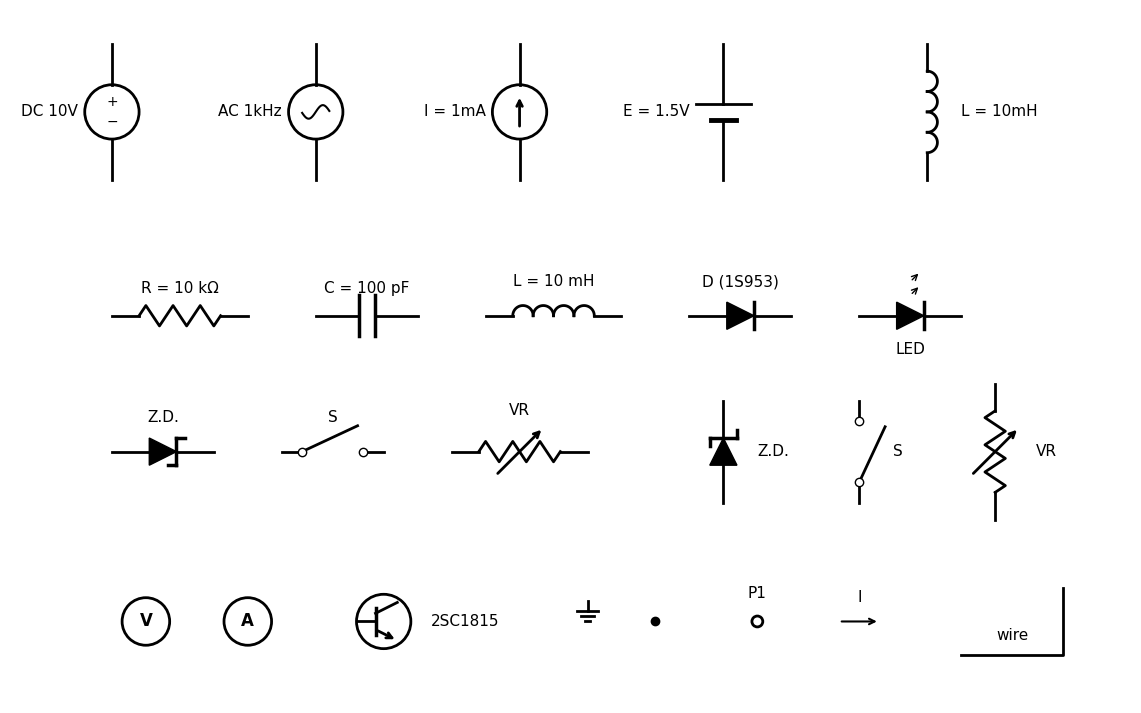

Source code (Python): (Note: this script raises an exception after producing the figure.)
"""
回路図描画ライブラリ — matplotlib直描で回路部品を描画する共通関数群。
全て白黒、日本語フォント対応。

使用例:
    from circuit_lib import *
    fig, ax = new_circuit(figsize=(8, 5))
    p = draw_source_dc(ax, 1, 0, 'up', 'V = 10 V')
    draw_wire(ax, [(p[1][0], p[1][1]), (5, 6)])
    p2 = draw_resistor(ax, 5, 6, 'down', 'R = 10 Ω')
    save_circuit(fig, 'output.png')
"""
import os
from pathlib import Path
import matplotlib
matplotlib.use('Agg')
import matplotlib.pyplot as plt
import matplotlib.patches as patches
import numpy as np

BASE = os.environ.get("USERPROFILE") or str(Path.home())

# デフォルト設定
_LW = 2
_COLOR = 'black'
_FONTSIZE = 11
_FONT = 'MS Gothic'
_DPI = 300

def new_circuit(figsize=(8, 5)):
    """新しい回路図キャンバスを作成"""
    fig, ax = plt.subplots(1, 1, figsize=figsize)
    ax.set_aspect('equal')
    ax.axis('off')
    return fig, ax

def save_circuit(fig, path, dpi=_DPI):
    """回路図を保存する。保存の前に、図の中の全ての軸で文字かぶりを機械検査し、
    1件でもあれば AssertionError で止める（重なった図がファイルに出ない）。

    2026-09-28 から save_circuit の中で必ず検査する（呼び忘れで重なった図が載るのを防ぐ）。
    呼び出し側で先に assert_no_overlaps(fig, ax) を呼んでいても、同じ検査をもう一度する
    だけで結果は変わらない（二重に呼んでも害はない）。"""
    for ax in fig.axes:
        assert_no_overlaps(fig, ax)
    fig.savefig(path, dpi=dpi, bbox_inches='tight', facecolor='white')
    plt.close(fig)

def _offset(x, y, direction, dist):
    """方向に沿ってdist分移動した座標を返す"""
    d = {'up': (0, dist), 'down': (0, -dist), 'right': (dist, 0), 'left': (-dist, 0)}
    dx, dy = d[direction]
    return x + dx, y + dy

def _perp_offset(direction, dist):
    """方向に垂直なオフセットを返す"""
    d = {'up': (dist, 0), 'down': (-dist, 0), 'right': (0, dist), 'left': (0, -dist)}
    return d[direction]

def draw_wire(ax, points, lw=_LW):
    """配線を描画。pointsは(x,y)タプルのリスト"""
    xs = [p[0] for p in points]
    ys = [p[1] for p in points]
    ax.plot(xs, ys, '-', color=_COLOR, linewidth=lw)
    return points[0], points[-1]

def draw_dot(ax, x, y, size=6):
    """接続点を描画"""
    ax.plot(x, y, 'o', color=_COLOR, markersize=size)
    return (x, y)

def draw_gnd(ax, x, y, size=0.3):
    """GND記号を描画"""
    ax.plot([x, x], [y, y - size * 0.5], '-', color=_COLOR, linewidth=_LW)
    for i, w in enumerate([size, size * 0.6, size * 0.2]):
        yy = y - size * 0.5 - i * size * 0.25
        ax.plot([x - w / 2, x + w / 2], [yy, yy], '-', color=_COLOR, linewidth=_LW)
    return (x, y)

def draw_label(ax, x, y, text, fontsize=_FONTSIZE, ha='center', va='center', **kwargs):
    """ラベルを描画"""
    ax.text(x, y, text, fontsize=fontsize, ha=ha, va=va,
            fontfamily=_FONT, color=_COLOR, **kwargs)

def draw_resistor(ax, x, y, direction='right', label='', length=2.0, label_side='left', label_offset=0.4):
    """ジグザグ抵抗を描画。returns (start, end)"""
    n_zigzag = 6
    lead = length * 0.2
    body = length * 0.6

    start = (x, y)
    end = _offset(x, y, direction, length)

    if direction in ('right', 'left'):
        sign = 1 if direction == 'right' else -1
        # リード線
        ax.plot([x, x + sign * lead], [y, y], '-', color=_COLOR, linewidth=_LW)
        # ジグザグ
        zx = [x + sign * lead]
        zy = [y]
        amp = 0.15
        for i in range(n_zigzag):
            zx.append(x + sign * (lead + body * (i + 0.5) / n_zigzag))
            zy.append(y + amp * (1 if i % 2 == 0 else -1))
        zx.append(x + sign * (lead + body))
        zy.append(y)
        ax.plot(zx, zy, '-', color=_COLOR, linewidth=_LW)
        # リード線
        ax.plot([x + sign * (lead + body), end[0]], [y, y], '-', color=_COLOR, linewidth=_LW)
        # ラベル
        if label:
            lx = x + sign * length / 2
            ly = y + (label_offset if label_side == 'top' else -label_offset)
            draw_label(ax, lx, ly, label)
    else:
        sign = 1 if direction == 'up' else -1
        ax.plot([x, x], [y, y + sign * lead], '-', color=_COLOR, linewidth=_LW)
        zx = [x]
        zy = [y + sign * lead]
        amp = 0.15
        for i in range(n_zigzag):
            zx.append(x + amp * (1 if i % 2 == 0 else -1))
            zy.append(y + sign * (lead + body * (i + 0.5) / n_zigzag))
        zx.append(x)
        zy.append(y + sign * (lead + body))
        ax.plot(zx, zy, '-', color=_COLOR, linewidth=_LW)
        ax.plot([x, x], [y + sign * (lead + body), end[1]], '-', color=_COLOR, linewidth=_LW)
        if label:
            lx = x + (-label_offset if label_side == 'left' else label_offset)
            ly = y + sign * length / 2
            ha = 'right' if label_side == 'left' else 'left'
            draw_label(ax, lx, ly, label, ha=ha)

    return start, end

def draw_capacitor(ax, x, y, direction='right', label='', length=1.5, label_side='left', label_offset=0.4):
    """コンデンサを描画"""
    gap = 0.12
    plate_size = 0.3
    start = (x, y)
    end = _offset(x, y, direction, length)
    mid = length / 2

    if direction in ('right', 'left'):
        sign = 1 if direction == 'right' else -1
        mx = x + sign * mid
        ax.plot([x, mx - sign * gap], [y, y], '-', color=_COLOR, linewidth=_LW)
        ax.plot([mx - sign * gap, mx - sign * gap], [y - plate_size, y + plate_size], '-', color=_COLOR, linewidth=_LW + 0.5)
        ax.plot([mx + sign * gap, mx + sign * gap], [y - plate_size, y + plate_size], '-', color=_COLOR, linewidth=_LW + 0.5)
        ax.plot([mx + sign * gap, end[0]], [y, y], '-', color=_COLOR, linewidth=_LW)
        if label:
            ly = y + (label_offset if label_side == 'top' else -label_offset)
            draw_label(ax, mx, ly, label)
    else:
        sign = 1 if direction == 'up' else -1
        my = y + sign * mid
        ax.plot([x, x], [y, my - sign * gap], '-', color=_COLOR, linewidth=_LW)
        ax.plot([x - plate_size, x + plate_size], [my - sign * gap, my - sign * gap], '-', color=_COLOR, linewidth=_LW + 0.5)
        ax.plot([x - plate_size, x + plate_size], [my + sign * gap, my + sign * gap], '-', color=_COLOR, linewidth=_LW + 0.5)
        ax.plot([x, x], [my + sign * gap, end[1]], '-', color=_COLOR, linewidth=_LW)
        if label:
            lx = x + (-label_offset if label_side == 'left' else label_offset)
            ha = 'right' if label_side == 'left' else 'left'
            draw_label(ax, lx, my, label, ha=ha)

    return start, end

def draw_diode(ax, x, y, direction='down', label='', length=1.5, label_side='left', label_offset=0.5):
    """ダイオードを描画"""
    start = (x, y)
    end = _offset(x, y, direction, length)
    mid = length / 2
    tri = 0.2

    if direction in ('right', 'left'):
        sign = 1 if direction == 'right' else -1
        mx = x + sign * mid
        ax.plot([x, mx - sign * tri], [y, y], '-', color=_COLOR, linewidth=_LW)
        triangle = plt.Polygon(
            [(mx - sign * tri, y - tri), (mx - sign * tri, y + tri), (mx + sign * tri, y)],
            closed=True, fill=True, facecolor=_COLOR, edgecolor=_COLOR)
        ax.add_patch(triangle)
        ax.plot([mx + sign * tri, mx + sign * tri], [y - tri, y + tri], '-', color=_COLOR, linewidth=_LW + 0.5)
        ax.plot([mx + sign * tri, end[0]], [y, y], '-', color=_COLOR, linewidth=_LW)
        if label:
            ly = y + (label_offset if label_side == 'top' else -label_offset)
            draw_label(ax, mx, ly, label)
    else:
        sign = 1 if direction == 'up' else -1
        my = y + sign * mid
        ax.plot([x, x], [y, my - sign * tri], '-', color=_COLOR, linewidth=_LW)
        triangle = plt.Polygon(
            [(x - tri, my - sign * tri), (x + tri, my - sign * tri), (x, my + sign * tri)],
            closed=True, fill=True, facecolor=_COLOR, edgecolor=_COLOR)
        ax.add_patch(triangle)
        ax.plot([x - tri, x + tri], [my + sign * tri, my + sign * tri], '-', color=_COLOR, linewidth=_LW + 0.5)
        ax.plot([x, x], [my + sign * tri, end[1]], '-', color=_COLOR, linewidth=_LW)
        if label:
            lx = x + (-label_offset if label_side == 'left' else label_offset)
            ha = 'right' if label_side == 'left' else 'left'
            draw_label(ax, lx, my, label, ha=ha)

    return start, end

def draw_source_dc(ax, x, y, direction='up', label='', length=2.0, label_side='left', label_offset=0.5):
    """直流電源を描画（丸に+/-）"""
    start = (x, y)
    end = _offset(x, y, direction, length)
    mid_x, mid_y = _offset(x, y, direction, length / 2)
    r = 0.4

    # リード線
    if direction in ('up', 'down'):
        sign = 1 if direction == 'up' else -1
        ax.plot([x, x], [y, mid_y - sign * r], '-', color=_COLOR, linewidth=_LW)
        ax.plot([x, x], [mid_y + sign * r, end[1]], '-', color=_COLOR, linewidth=_LW)
    else:
        sign = 1 if direction == 'right' else -1
        ax.plot([x, mid_x - sign * r], [y, y], '-', color=_COLOR, linewidth=_LW)
        ax.plot([mid_x + sign * r, end[0]], [y, y], '-', color=_COLOR, linewidth=_LW)

    circle = plt.Circle((mid_x, mid_y), r, fill=False, color=_COLOR, linewidth=_LW)
    ax.add_patch(circle)
    # +/- 記号
    if direction in ('up', 'down'):
        sign = 1 if direction == 'up' else -1
        draw_label(ax, mid_x, mid_y + sign * 0.15, '+', fontsize=10)
        draw_label(ax, mid_x, mid_y - sign * 0.15, '−', fontsize=10)
    else:
        sign = 1 if direction == 'right' else -1
        draw_label(ax, mid_x + sign * 0.15, mid_y, '+', fontsize=10)
        draw_label(ax, mid_x - sign * 0.15, mid_y, '−', fontsize=10)

    if label:
        px, py = _perp_offset(direction, label_offset)
        if label_side == 'right':
            px, py = -px, -py
        draw_label(ax, mid_x - px, mid_y - py, label,
                   ha='right' if label_side == 'left' else 'left')

    return start, end

def draw_source_ac(ax, x, y, direction='up', label='', length=2.0, label_side='left', label_offset=0.5):
    """交流電源を描画（丸に~）"""
    start = (x, y)
    end = _offset(x, y, direction, length)
    mid_x, mid_y = _offset(x, y, direction, length / 2)
    r = 0.4

    if direction in ('up', 'down'):
        sign = 1 if direction == 'up' else -1
        ax.plot([x, x], [y, mid_y - sign * r], '-', color=_COLOR, linewidth=_LW)
        ax.plot([x, x], [mid_y + sign * r, end[1]], '-', color=_COLOR, linewidth=_LW)
    else:
        sign = 1 if direction == 'right' else -1
        ax.plot([x, mid_x - sign * r], [y, y], '-', color=_COLOR, linewidth=_LW)
        ax.plot([mid_x + sign * r, end[0]], [y, y], '-', color=_COLOR, linewidth=_LW)

    circle = plt.Circle((mid_x, mid_y), r, fill=False, color=_COLOR, linewidth=_LW)
    ax.add_patch(circle)
    # ~ 記号
    t = np.linspace(-0.2, 0.2, 30)
    ax.plot(mid_x + t, mid_y + 0.1 * np.sin(t * 15), '-', color=_COLOR, linewidth=1.5)

    if label:
        px, py = _perp_offset(direction, label_offset)
        if label_side == 'right':
            px, py = -px, -py
        draw_label(ax, mid_x - px, mid_y - py, label,
                   ha='right' if label_side == 'left' else 'left')

    return start, end

def draw_source_current(ax, x, y, direction='up', label='', length=2.0, label_side='left', label_offset=0.5):
    """電流源を描画（丸に↑）"""
    start = (x, y)
    end = _offset(x, y, direction, length)
    mid_x, mid_y = _offset(x, y, direction, length / 2)
    r = 0.4

    if direction in ('up', 'down'):
        sign = 1 if direction == 'up' else -1
        ax.plot([x, x], [y, mid_y - sign * r], '-', color=_COLOR, linewidth=_LW)
        ax.plot([x, x], [mid_y + sign * r, end[1]], '-', color=_COLOR, linewidth=_LW)
    else:
        sign = 1 if direction == 'right' else -1
        ax.plot([x, mid_x - sign * r], [y, y], '-', color=_COLOR, linewidth=_LW)
        ax.plot([mid_x + sign * r, end[0]], [y, y], '-', color=_COLOR, linewidth=_LW)

    circle = plt.Circle((mid_x, mid_y), r, fill=False, color=_COLOR, linewidth=_LW)
    ax.add_patch(circle)
    # 矢印
    arrow_len = 0.25
    if direction in ('up', 'down'):
        sign = 1 if direction == 'up' else -1
        ax.annotate('', xy=(mid_x, mid_y + sign * arrow_len),
                     xytext=(mid_x, mid_y - sign * arrow_len),
                     arrowprops=dict(arrowstyle='->', color=_COLOR, lw=_LW))
    else:
        sign = 1 if direction == 'right' else -1
        ax.annotate('', xy=(mid_x + sign * arrow_len, mid_y),
                     xytext=(mid_x - sign * arrow_len, mid_y),
                     arrowprops=dict(arrowstyle='->', color=_COLOR, lw=_LW))

    if label:
        px, py = _perp_offset(direction, label_offset)
        if label_side == 'right':
            px, py = -px, -py
        draw_label(ax, mid_x - px, mid_y - py, label,
                   ha='right' if label_side == 'left' else 'left')

    return start, end

def draw_meter(ax, x, y, label='V', size=0.35):
    """メーター（丸囲み文字）"""
    circle = plt.Circle((x, y), size, fill=False, color=_COLOR, linewidth=_LW)
    ax.add_patch(circle)
    draw_label(ax, x, y, label, fontsize=12, fontweight='bold')
    return (x, y)

def draw_led(ax, x, y, direction='down', label='', length=1.5, label_side='left', label_offset=0.5):
    """LEDを描画（ダイオード + 矢印2本）"""
    start, end = draw_diode(ax, x, y, direction, label, length, label_side, label_offset)
    mid_x, mid_y = _offset(x, y, direction, length / 2)
    # 光の矢印
    arrow_size = 0.15
    if direction in ('up', 'down'):
        for dx in [0.3, 0.5]:
            ax.annotate('', xy=(mid_x + dx + arrow_size, mid_y + arrow_size),
                         xytext=(mid_x + dx, mid_y),
                         arrowprops=dict(arrowstyle='->', color=_COLOR, lw=1))
    else:
        for dy in [0.3, 0.5]:
            ax.annotate('', xy=(mid_x + arrow_size, mid_y + dy + arrow_size),
                         xytext=(mid_x, mid_y + dy),
                         arrowprops=dict(arrowstyle='->', color=_COLOR, lw=1))
    return start, end

def draw_transistor_npn(ax, x, y, label='', size=0.8):
    """npnトランジスタを描画。ベース左、コレクタ右上、エミッタ右下を返す"""
    r = size / 2
    # 丸
    circle = plt.Circle((x, y), r, fill=False, color=_COLOR, linewidth=_LW)
    ax.add_patch(circle)
    # ベース線（左→中央縦棒）
    ax.plot([x - r, x - r * 0.3], [y, y], '-', color=_COLOR, linewidth=_LW)
    # 縦棒
    ax.plot([x - r * 0.3, x - r * 0.3], [y - r * 0.5, y + r * 0.5], '-', color=_COLOR, linewidth=_LW + 0.5)
    # コレクタ線
    ax.plot([x - r * 0.3, x + r * 0.5], [y + r * 0.3, y + r * 0.7], '-', color=_COLOR, linewidth=_LW)
    # エミッタ線（矢印付き）
    ax.annotate('', xy=(x + r * 0.5, y - r * 0.7),
                 xytext=(x - r * 0.3, y - r * 0.3),
                 arrowprops=dict(arrowstyle='->', color=_COLOR, lw=_LW))

    # 端子位置
    base = (x - r, y)
    collector = (x + r * 0.5, y + r * 0.7)
    emitter = (x + r * 0.5, y - r * 0.7)

    if label:
        draw_label(ax, x + r + 0.3, y, label, ha='left')

    return base, collector, emitter

def draw_inductor(ax, x, y, direction='right', label='', length=2.0, label_side='top', label_offset=0.5):
    """コイル（インダクタ）を描画。半円のこぶ4個。returns (start, end)"""
    n_hump = 4
    lead = length * 0.2
    body = length * 0.6
    r = body / (2 * n_hump)  # こぶ1個の半径
    t = np.linspace(np.pi, 0, 40)

    start = (x, y)
    end = _offset(x, y, direction, length)

    if direction in ('right', 'left'):
        sign = 1 if direction == 'right' else -1
        # リード線
        ax.plot([x, x + sign * lead], [y, y], '-', color=_COLOR, linewidth=_LW)
        # こぶ4個（上にふくらむ半円）
        for i in range(n_hump):
            cx = x + sign * (lead + (2 * i + 1) * r)
            ax.plot(cx + r * np.cos(t), y + r * np.sin(t), '-', color=_COLOR, linewidth=_LW)
        # リード線
        ax.plot([x + sign * (lead + body), end[0]], [y, y], '-', color=_COLOR, linewidth=_LW)
        if label:
            lx = x + sign * length / 2
            ly = y + (label_offset if label_side == 'top' else -label_offset)
            draw_label(ax, lx, ly, label)
    else:
        sign = 1 if direction == 'up' else -1
        ax.plot([x, x], [y, y + sign * lead], '-', color=_COLOR, linewidth=_LW)
        # こぶ4個（右にふくらむ半円）
        for i in range(n_hump):
            cy = y + sign * (lead + (2 * i + 1) * r)
            ax.plot(x + r * np.sin(t), cy + r * np.cos(t), '-', color=_COLOR, linewidth=_LW)
        ax.plot([x, x], [y + sign * (lead + body), end[1]], '-', color=_COLOR, linewidth=_LW)
        if label:
            lx = x + (-label_offset if label_side == 'left' else label_offset)
            ly = y + sign * length / 2
            ha = 'right' if label_side == 'left' else 'left'
            draw_label(ax, lx, ly, label, ha=ha)

    return start, end

def draw_zener(ax, x, y, direction='down', label='', length=1.5, label_side='left', label_offset=0.5):
    """ツェナーダイオードを描画（カソード線の両端に折り返しを付けたZ形バー）。returns (start, end)"""
    start = (x, y)
    end = _offset(x, y, direction, length)
    mid = length / 2
    tri = 0.2
    fold = 0.12  # バー両端の折り返しの長さ

    if direction in ('right', 'left'):
        sign = 1 if direction == 'right' else -1
        mx = x + sign * mid
        bx = mx + sign * tri  # バーの位置
        ax.plot([x, mx - sign * tri], [y, y], '-', color=_COLOR, linewidth=_LW)
        triangle = plt.Polygon(
            [(mx - sign * tri, y - tri), (mx - sign * tri, y + tri), (mx + sign * tri, y)],
            closed=True, fill=True, facecolor=_COLOR, edgecolor=_COLOR)
        ax.add_patch(triangle)
        # Z形バー（縦バー + 両端の折り返し）
        ax.plot([bx, bx], [y - tri, y + tri], '-', color=_COLOR, linewidth=_LW + 0.5)
        ax.plot([bx, bx + sign * fold], [y + tri, y + tri], '-', color=_COLOR, linewidth=_LW + 0.5)
        ax.plot([bx, bx - sign * fold], [y - tri, y - tri], '-', color=_COLOR, linewidth=_LW + 0.5)
        ax.plot([bx, end[0]], [y, y], '-', color=_COLOR, linewidth=_LW)
        if label:
            ly = y + (label_offset if label_side == 'top' else -label_offset)
            draw_label(ax, mx, ly, label)
    else:
        sign = 1 if direction == 'up' else -1
        my = y + sign * mid
        by = my + sign * tri  # バーの位置
        ax.plot([x, x], [y, my - sign * tri], '-', color=_COLOR, linewidth=_LW)
        triangle = plt.Polygon(
            [(x - tri, my - sign * tri), (x + tri, my - sign * tri), (x, my + sign * tri)],
            closed=True, fill=True, facecolor=_COLOR, edgecolor=_COLOR)
        ax.add_patch(triangle)
        # Z形バー（横バー + 両端の折り返し）
        ax.plot([x - tri, x + tri], [by, by], '-', color=_COLOR, linewidth=_LW + 0.5)
        ax.plot([x + tri, x + tri], [by, by + sign * fold], '-', color=_COLOR, linewidth=_LW + 0.5)
        ax.plot([x - tri, x - tri], [by, by - sign * fold], '-', color=_COLOR, linewidth=_LW + 0.5)
        ax.plot([x, x], [my + sign * tri, end[1]], '-', color=_COLOR, linewidth=_LW)
        if label:
            lx = x + (-label_offset if label_side == 'left' else label_offset)
            ha = 'right' if label_side == 'left' else 'left'
            draw_label(ax, lx, my, label, ha=ha)

    return start, end

def draw_switch(ax, x, y, direction='right', label='', length=1.5, open_angle=25, label_side='top', label_offset=0.5):
    """SPSTスイッチ（開状態）を描画。両端に端子点、可動線が斜めに開く。returns (start, end)"""
    lead = length * 0.2
    gap = length - 2 * lead  # 端子間の距離
    rad = np.radians(open_angle)

    start = (x, y)
    end = _offset(x, y, direction, length)

    if direction in ('right', 'left'):
        sign = 1 if direction == 'right' else -1
        t1 = (x + sign * lead, y)
        t2 = (x + sign * (length - lead), y)
        # リード線
        ax.plot([x, t1[0]], [y, y], '-', color=_COLOR, linewidth=_LW)
        ax.plot([t2[0], end[0]], [y, y], '-', color=_COLOR, linewidth=_LW)
        # 可動線（開いた状態）
        bx = t1[0] + sign * gap * np.cos(rad)
        by = y + gap * np.sin(rad)
        ax.plot([t1[0], bx], [y, by], '-', color=_COLOR, linewidth=_LW)
        # 端子点（白抜き）
        for tx, ty in (t1, t2):
            ax.plot(tx, ty, 'o', color=_COLOR, markerfacecolor='white', markersize=6)
        if label:
            lx = x + sign * length / 2
            ly = y + (label_offset if label_side == 'top' else -label_offset)
            draw_label(ax, lx, ly, label)
    else:
        sign = 1 if direction == 'up' else -1
        t1 = (x, y + sign * lead)
        t2 = (x, y + sign * (length - lead))
        ax.plot([x, x], [y, t1[1]], '-', color=_COLOR, linewidth=_LW)
        ax.plot([x, x], [t2[1], end[1]], '-', color=_COLOR, linewidth=_LW)
        bx = x + gap * np.sin(rad)
        by = t1[1] + sign * gap * np.cos(rad)
        ax.plot([x, bx], [t1[1], by], '-', color=_COLOR, linewidth=_LW)
        for tx, ty in (t1, t2):
            ax.plot(tx, ty, 'o', color=_COLOR, markerfacecolor='white', markersize=6)
        if label:
            lx = x + (-label_offset if label_side == 'left' else label_offset)
            ly = y + sign * length / 2
            ha = 'right' if label_side == 'left' else 'left'
            draw_label(ax, lx, ly, label, ha=ha)

    return start, end

def draw_battery(ax, x, y, direction='up', label='', length=2.0, label_side='left', label_offset=0.5):
    """電池記号を描画（長線=+極、短線=−極）。end側が+極。returns (start, end)"""
    start = (x, y)
    end = _offset(x, y, direction, length)
    mid_x, mid_y = _offset(x, y, direction, length / 2)
    sep = 0.12        # 2本の線の中心からのずれ
    long_half = 0.4   # 長線（+極）の半分の長さ
    short_half = 0.18  # 短線（−極）の半分の長さ

    if direction in ('up', 'down'):
        sign = 1 if direction == 'up' else -1
        plus_y = mid_y + sign * sep
        minus_y = mid_y - sign * sep
        ax.plot([x, x], [y, minus_y], '-', color=_COLOR, linewidth=_LW)
        ax.plot([x - short_half, x + short_half], [minus_y, minus_y], '-', color=_COLOR, linewidth=_LW + 1.5)
        ax.plot([x - long_half, x + long_half], [plus_y, plus_y], '-', color=_COLOR, linewidth=_LW)
        ax.plot([x, x], [plus_y, end[1]], '-', color=_COLOR, linewidth=_LW)
    else:
        sign = 1 if direction == 'right' else -1
        plus_x = mid_x + sign * sep
        minus_x = mid_x - sign * sep
        ax.plot([x, minus_x], [y, y], '-', color=_COLOR, linewidth=_LW)
        ax.plot([minus_x, minus_x], [y - short_half, y + short_half], '-', color=_COLOR, linewidth=_LW + 1.5)
        ax.plot([plus_x, plus_x], [y - long_half, y + long_half], '-', color=_COLOR, linewidth=_LW)
        ax.plot([plus_x, end[0]], [y, y], '-', color=_COLOR, linewidth=_LW)

    if label:
        px, py = _perp_offset(direction, label_offset)
        if label_side == 'right':
            px, py = -px, -py
        draw_label(ax, mid_x - px, mid_y - py, label,
                   ha='right' if label_side == 'left' else 'left')

    return start, end

def draw_variable_resistor(ax, x, y, direction='right', label='', length=2.0, label_side='left', label_offset=0.6):
    """可変抵抗を描画（抵抗本体に斜め45°の矢印を貫通させる）。returns (start, end)"""
    start, end = draw_resistor(ax, x, y, direction, label, length, label_side, label_offset)
    mid_x, mid_y = _offset(x, y, direction, length / 2)
    a = 0.35  # 矢印の中心からの長さ
    ax.annotate('', xy=(mid_x + a, mid_y + a),
                 xytext=(mid_x - a, mid_y - a),
                 arrowprops=dict(arrowstyle='->', color=_COLOR, lw=_LW))
    return start, end

def draw_terminal(ax, x, y, label='', label_side='left', size=0.08, label_offset=0.3):
    """白抜き小円の端子（測定端子・入出力端子用）を描画"""
    circle = plt.Circle((x, y), size, fill=True, facecolor='white',
                        edgecolor=_COLOR, linewidth=_LW, zorder=3)
    ax.add_patch(circle)
    if label:
        if label_side == 'left':
            draw_label(ax, x - label_offset, y, label, ha='right')
        elif label_side == 'right':
            draw_label(ax, x + label_offset, y, label, ha='left')
        elif label_side == 'top':
            draw_label(ax, x, y + label_offset, label, va='bottom')
        else:
            draw_label(ax, x, y - label_offset, label, va='top')
    return (x, y)

def draw_current_arrow(ax, x, y, direction='right', label='I', size=0.6, label_side='', label_offset=0.35):
    """電流の向きを示す矢印＋ラベルを描画。(x, y)が矢印の中心。

    注意: 素子本体（特に縦向き抵抗の中央）に重ねて置くと可変抵抗記号に
    誤読されるので、必ず素子から離した配線部の脇に置くこと。
    """
    tail = _offset(x, y, direction, -size / 2)
    head = _offset(x, y, direction, size / 2)
    ax.annotate('', xy=head, xytext=tail,
                 arrowprops=dict(arrowstyle='->', color=_COLOR, lw=1.5))
    if label:
        if direction in ('right', 'left'):
            if label_side == '':
                label_side = 'top'
            ly = y + (label_offset if label_side == 'top' else -label_offset)
            draw_label(ax, x, ly, label)
        else:
            if label_side == '':
                label_side = 'right'
            lx = x + (label_offset if label_side == 'right' else -label_offset)
            ha = 'left' if label_side == 'right' else 'right'
            draw_label(ax, lx, y, label, ha=ha)
    return (x, y)


# ============================================================
# 文字かぶり（ラベルの重なり）の機械検出
# ------------------------------------------------------------
# 目視だと見落とすので、描画済みの図から各ラベルの表示bboxを取り、
# (1) ラベル同士の重なり (2) ラベルbboxを配線・素子線が横切る を検出する。
# 生成のたびに assert_no_overlaps(fig, ax) を呼べば、重なりが1件でも
# あれば例外で止まる（＝重なった図がレポートに載るのを構造的に防ぐ）。
# ============================================================

def _seg_rect_intersect(p0, p1, x0, y0, x1, y1):
    """線分 p0-p1 が軸並行矩形 [x0,x1]×[y0,y1] の内部を通るか。
    端点が矩形内なら True。各辺との交差も見る（Liang-Barsky）。"""
    def inside(px, py):
        return x0 <= px <= x1 and y0 <= py <= y1
    if inside(*p0) or inside(*p1):
        return True
    dx = p1[0] - p0[0]
    dy = p1[1] - p0[1]
    t0, t1 = 0.0, 1.0
    for p, q in ((-dx, p0[0] - x0), (dx, x1 - p0[0]),
                 (-dy, p0[1] - y0), (dy, y1 - p0[1])):
        if p == 0:
            if q < 0:
                return False
        else:
            r = q / p
            if p < 0:
                if r > t1:
                    return False
                if r > t0:
                    t0 = r
            else:
                if r < t0:
                    return False
                if r < t1:
                    t1 = r
    return t0 <= t1


def find_overlaps(fig, ax, shrink=0.20, min_seg_len=1e-6):
    """描画済みの図で「文字かぶり」を検出し、問題のリストを返す。

    shrink: ラベルbboxを各辺この割合だけ内側に縮めてから判定する
            （素子の脇にラベルを寄せた時に、リード線がbboxの端を
            かすめるだけの正常配置を誤検出しないための余裕）。
    戻り値: [{'kind':'text-text'|'text-line', 'labels':(..), 'label':..}, ...]
    """
    fig.canvas.draw()
    renderer = fig.canvas.get_renderer()
    inv = None  # 使わない
    texts = [t for t in ax.texts if t.get_text().strip()]
    boxes = []
    for t in texts:
        bb = t.get_window_extent(renderer)
        w, h = bb.width, bb.height
        sx, sy = w * shrink, h * shrink
        boxes.append((t.get_text(), bb.x0 + sx, bb.y0 + sy,
                      bb.x1 - sx, bb.y1 - sy))

    problems = []
    # (1) ラベル同士
    for i in range(len(boxes)):
        for j in range(i + 1, len(boxes)):
            a, b = boxes[i], boxes[j]
            if a[1] < b[3] and b[1] < a[3] and a[2] < b[4] and b[2] < a[4]:
                problems.append({'kind': 'text-text',
                                 'labels': (a[0], b[0])})

    # (2) ラベル bbox を線分が横切る
    for ln in ax.lines:
        xy = ln.get_xydata()
        if len(xy) < 2:
            continue
        disp = ax.transData.transform(xy)
        for txt, x0, y0, x1, y1 in boxes:
            hit = False
            for k in range(len(disp) - 1):
                p0, p1 = disp[k], disp[k + 1]
                if abs(p1[0] - p0[0]) + abs(p1[1] - p0[1]) < min_seg_len:
                    continue
                if _seg_rect_intersect(p0, p1, x0, y0, x1, y1):
                    hit = True
                    break
            if hit:
                problems.append({'kind': 'text-line', 'label': txt})
    return problems


def assert_no_overlaps(fig, ax, shrink=0.20):
    """文字かぶりが1件でもあれば AssertionError で止める。
    生成スクリプトの save_circuit の直前に置く想定。"""
    problems = find_overlaps(fig, ax, shrink=shrink)
    if problems:
        lines = []
        for p in problems:
            if p['kind'] == 'text-text':
                lines.append('  ラベル同士が重なり: %r ↔ %r' % p['labels'])
            else:
                lines.append('  ラベルに線がかぶり: %r' % p['label'])
        raise AssertionError('文字かぶりを検出（%d件）:\n%s'
                             % (len(problems), '\n'.join(lines)))
    return True


if __name__ == '__main__':
    """テスト: 全部品を並べたサンプル画像を生成"""
    fig, ax = new_circuit(figsize=(15, 9))
    ax.set_xlim(-1.5, 15)
    ax.set_ylim(-2.2, 8)

    # 行1: 電源系 + 縦向きコイル
    draw_source_dc(ax, 0, 5.5, 'up', 'DC 10V', length=2)
    draw_source_ac(ax, 3, 5.5, 'up', 'AC 1kHz', length=2)
    draw_source_current(ax, 6, 5.5, 'up', 'I = 1mA', length=2)
    draw_battery(ax, 9, 5.5, 'up', 'E = 1.5V', length=2)
    draw_inductor(ax, 12, 5.5, 'up', 'L = 10mH', length=2, label_side='right')

    # 行2: 受動素子（横向き）
    draw_resistor(ax, 0, 3.5, 'right', 'R = 10 kΩ', label_side='top')
    draw_capacitor(ax, 3, 3.5, 'right', 'C = 100 pF', label_side='top')
    draw_inductor(ax, 5.5, 3.5, 'right', 'L = 10 mH', label_side='top')
    draw_diode(ax, 8.5, 3.5, 'right', 'D (1S953)', label_side='top')
    draw_led(ax, 11, 3.5, 'right', 'LED', label_side='bottom')

    # 行3: 新部品（横向きと縦向き）
    draw_zener(ax, 0, 1.5, 'right', 'Z.D.', label_side='top')
    draw_switch(ax, 2.5, 1.5, 'right', 'S', label_side='top')
    draw_variable_resistor(ax, 5, 1.5, 'right', 'VR', label_side='top')
    draw_zener(ax, 9, 0.75, 'up', 'Z.D.', label_side='right')
    draw_switch(ax, 11, 0.75, 'up', 'S', label_side='right')
    draw_variable_resistor(ax, 13, 0.5, 'up', 'VR', label_side='right')

    # 行4: その他
    draw_meter(ax, 0.5, -1, 'V')
    draw_meter(ax, 2, -1, 'A')
    draw_transistor_npn(ax, 4, -1, '2SC1815')
    draw_gnd(ax, 7, -0.7)
    draw_dot(ax, 8, -1)
    draw_terminal(ax, 9.5, -1, label='P1', label_side='top')
    draw_current_arrow(ax, 11, -1, 'right', 'I')
    draw_wire(ax, [(12.5, -1.5), (14, -1.5), (14, -0.5)])
    draw_label(ax, 13.25, -1.2, 'wire')

    problems = find_overlaps(fig, ax)
    if problems:
        print('文字かぶり検出:', problems)
    else:
        print('文字かぶり: 0件')
    save_circuit(fig, os.path.join(BASE, '.claude', 'skills', 'report', 'circuit_lib_test.png'))
    print('テスト画像生成完了')
